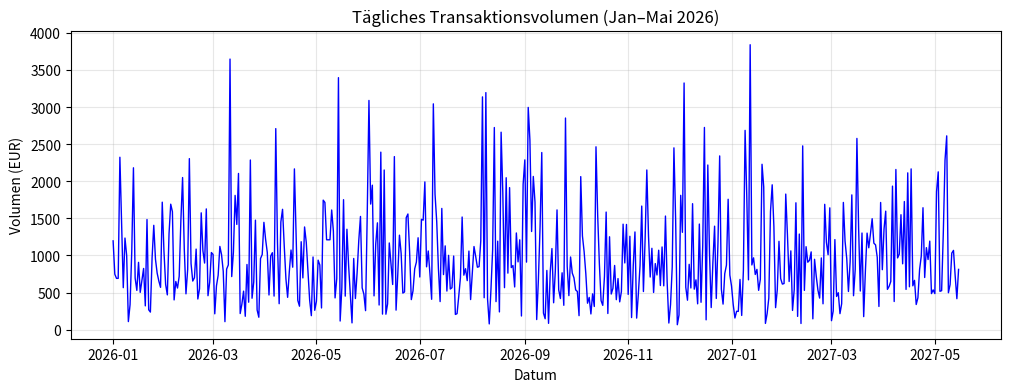
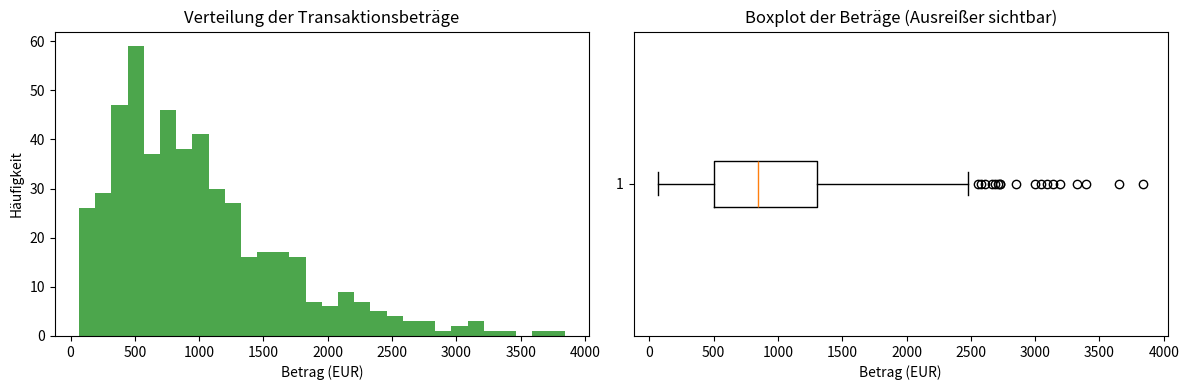
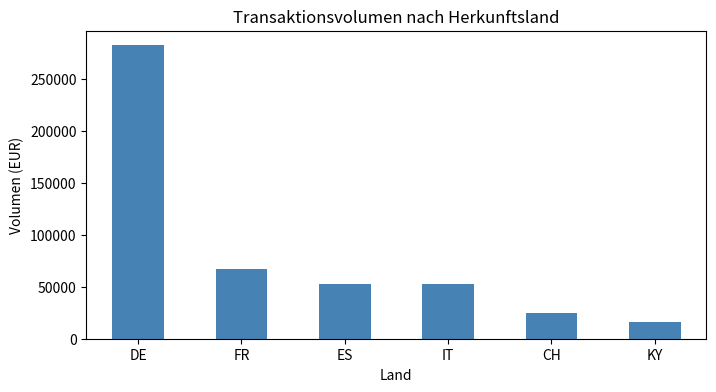
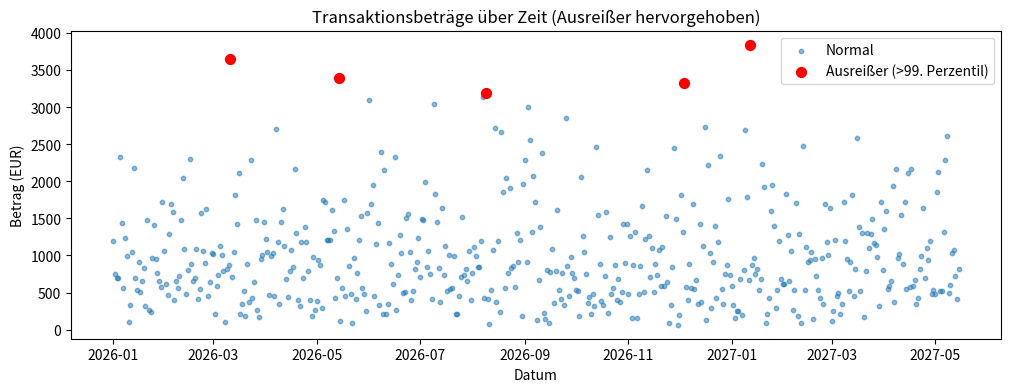

Write Python code to recreate these figures, in order.
import pandas as pd
import numpy as np
import matplotlib.pyplot as plt
import seaborn as sns

# Synthetische Transaktionsdaten
np.random.seed(42)
n = 500
dates = pd.date_range('2026-01-01', periods=n, freq='D')
amounts = np.random.gamma(2, 500, n)
countries = np.random.choice(['DE', 'FR', 'IT', 'ES', 'KY', 'CH'], n, p=[0.6, 0.1, 0.1, 0.1, 0.05, 0.05])
status = np.random.choice(['Completed', 'Pending', 'Rejected'], n, p=[0.8, 0.15, 0.05])

df = pd.DataFrame({'date': dates, 'amount': amounts, 'country': countries, 'status': status})
df.set_index('date', inplace=True)

# Tägliches Volumen
daily_volume = df.resample('D')['amount'].sum()

print("Daten geladen. Beginne Visualisierung...")

plt.figure(figsize=(12, 4))
plt.plot(daily_volume.index, daily_volume.values, color='blue', linewidth=1)
plt.title('Tägliches Transaktionsvolumen (Jan–Mai 2026)')
plt.xlabel('Datum')
plt.ylabel('Volumen (EUR)')
plt.grid(True, alpha=0.3)
plt.show()

fig, axes = plt.subplots(1, 2, figsize=(12, 4))

# Histogramm
axes[0].hist(df['amount'], bins=30, alpha=0.7, color='green')
axes[0].set_title('Verteilung der Transaktionsbeträge')
axes[0].set_xlabel('Betrag (EUR)')
axes[0].set_ylabel('Häufigkeit')

# Boxplot
axes[1].boxplot(df['amount'], vert=False)
axes[1].set_title('Boxplot der Beträge (Ausreißer sichtbar)')
axes[1].set_xlabel('Betrag (EUR)')

plt.tight_layout()
plt.show()

country_volume = df.groupby('country')['amount'].sum().sort_values(ascending=False)

plt.figure(figsize=(8, 4))
country_volume.plot(kind='bar', color='steelblue')
plt.title('Transaktionsvolumen nach Herkunftsland')
plt.xlabel('Land')
plt.ylabel('Volumen (EUR)')
plt.xticks(rotation=0)
plt.show()

df_reset = df.reset_index()
threshold = df['amount'].quantile(0.99)
outliers = df_reset[df_reset['amount'] > threshold]

plt.figure(figsize=(12, 4))
plt.scatter(df_reset['date'], df_reset['amount'], alpha=0.5, s=10, label='Normal')
plt.scatter(outliers['date'], outliers['amount'], color='red', s=50, label='Ausreißer (>99. Perzentil)')
plt.title('Transaktionsbeträge über Zeit (Ausreißer hervorgehoben)')
plt.xlabel('Datum')
plt.ylabel('Betrag (EUR)')
plt.legend()
plt.show()
